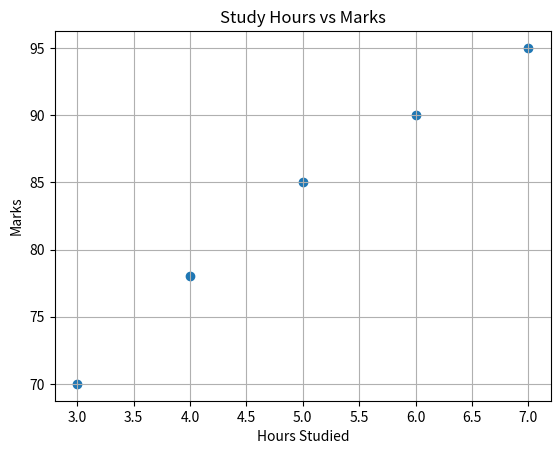

Here is the Python script that generated this plot:
# Week 4 - Day 1 - Test: Visualization and EDA
# Inspect data, create charts, and summarize findings.

import pandas as pd
import matplotlib.pyplot as plt

data = {
    "Name": ["Mahesh", "John", "Sara", "David", "Emma"],
    "Hours_Studied": [5, 3, 7, 4, 6],
    "Marks": [85, 70, 95, 78, 90]
}

df = pd.DataFrame(data)

print("Dataset:")
print(df)

print("\nSummary:")
print(df.describe())

plt.scatter(df["Hours_Studied"], df["Marks"])
plt.title("Study Hours vs Marks")
plt.xlabel("Hours Studied")
plt.ylabel("Marks")
plt.grid(True)
plt.show()

print("\nFinding:")
print("Students who studied more hours generally scored higher in this sample.")
